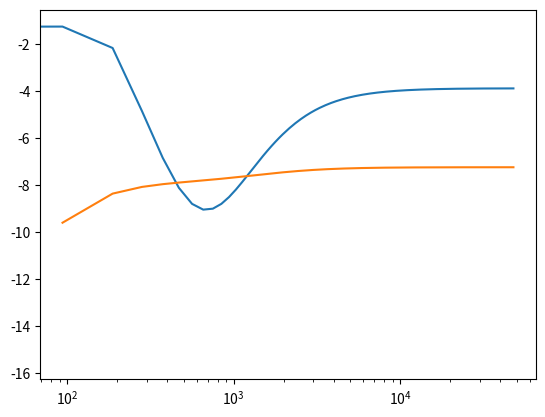

This figure's Python source:
# ---
# jupyter:
#   jupytext:
#     formats: ipynb,py:percent
#     text_representation:
#       extension: .py
#       format_name: percent
#       format_version: '1.3'
#       jupytext_version: 1.16.2
#   kernelspec:
#     display_name: Python 3 (ipykernel)
#     language: python
#     name: python3
# ---

# %%
import matplotlib.pyplot as plt
import numpy as np
import scipy.signal as sp

# %%
# 0.5 0.5 0.5
b = [0.623173, -1.83112, 1.79378, -0.585832]
a = [1, -2.89192, 2.78504, -0.893114]

# %%
w, h = sp.freqz(b, a, fs=48e3*2)
plt.semilogx(w, 20 * np.log10(np.abs(h)))

# %%
# 0 1 0
b = [0.431653, -0.395056, -0.431653, 0.395056]
a = [1, -0.90483, -0.99961, 0.905219]

# %%
w, h = sp.freqz(b, a,  fs=48e3*2)
plt.semilogx(w, 20 * np.log10(np.abs(h)))

# %%
